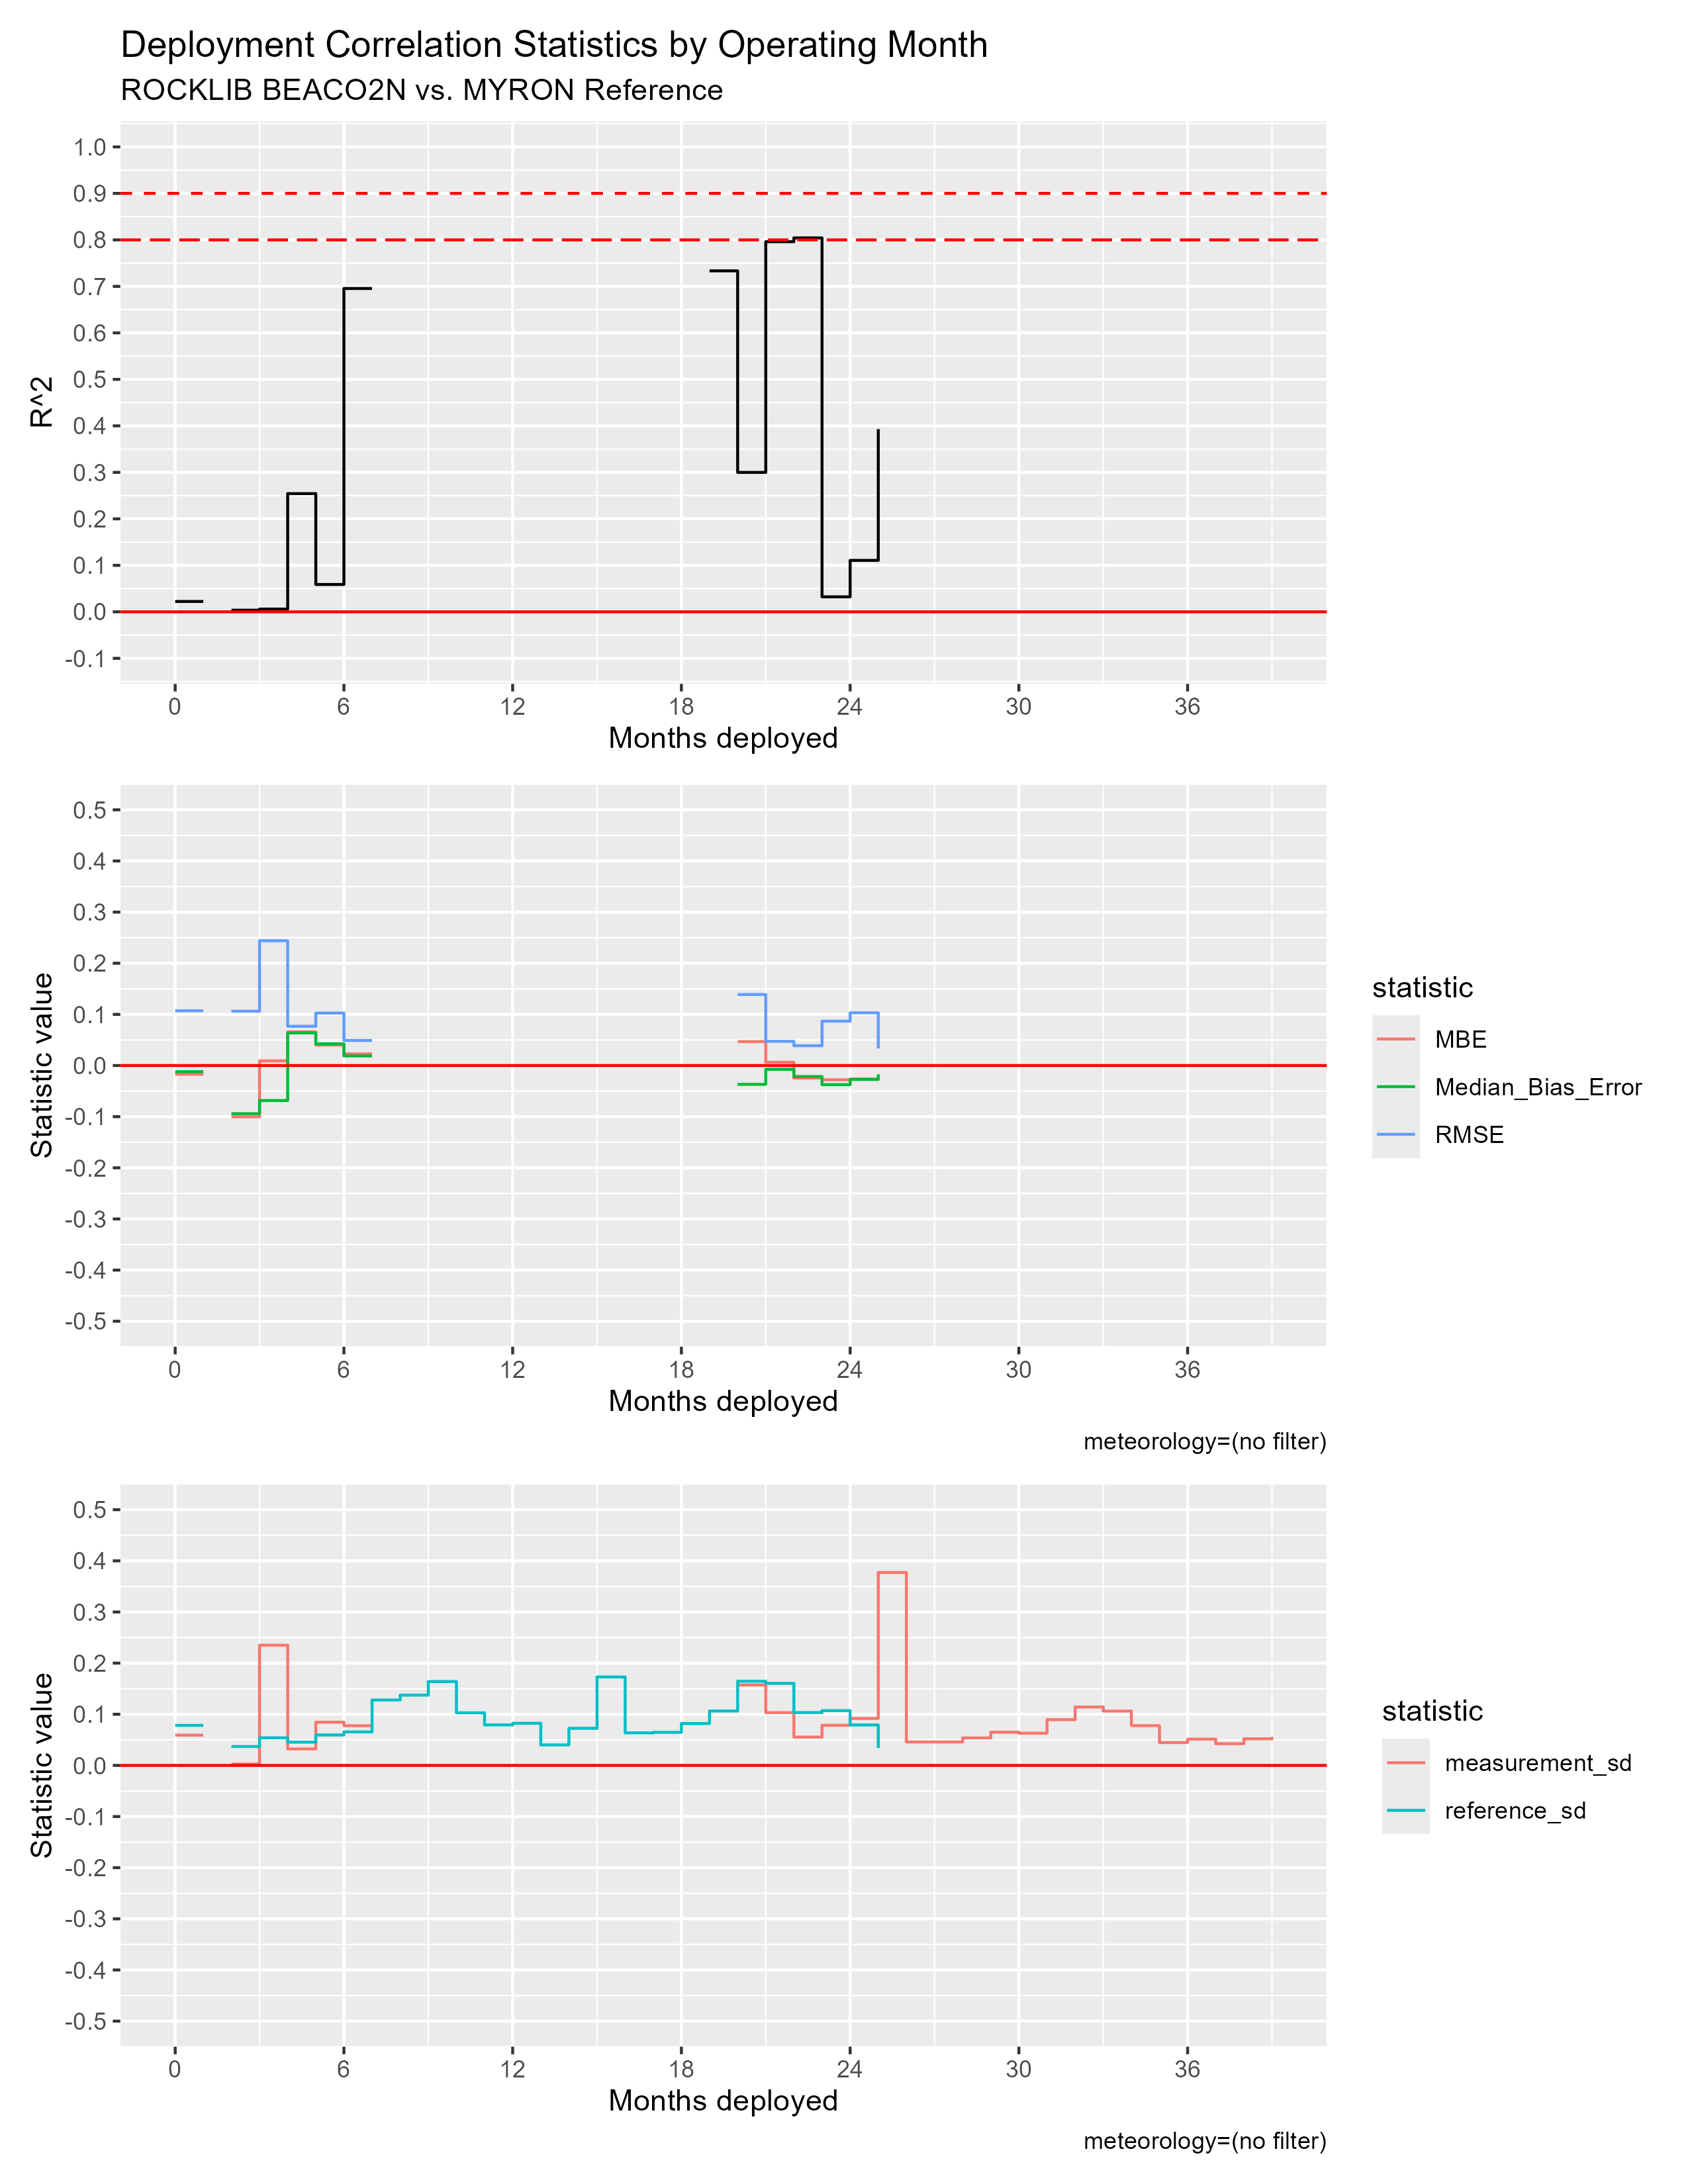

The file beside this chart, header and first rows:
mos_into_deployment, R^2, RMSE, MBE, Median_Bias_Error, measurement_sd, reference_sd
0, 0.0223, 0.1071, -0.01713, -0.01203, 0.05916, 0.07825
2, 0.003531, 0.1062, -0.1003, -0.09414, 0.002668, 0.03694
3, 0.005855, 0.244, 0.009127, -0.06846, 0.235, 0.05397
4, 0.2543, 0.07678, 0.06579, 0.06378, 0.03224, 0.0455
5, 0.05883, 0.1026, 0.04002, 0.04245, 0.0845, 0.05946
6, 0.6955, 0.049, 0.02271, 0.01881, 0.07759, 0.06558
7, NA, NA, NA, NA, NA, 0.1279
8, NA, NA, NA, NA, NA, 0.1374
9, NA, NA, NA, NA, NA, 0.164
10, NA, NA, NA, NA, NA, 0.1029
11, NA, NA, NA, NA, NA, 0.07921
12, NA, NA, NA, NA, NA, 0.08237
13, NA, NA, NA, NA, NA, 0.04007
14, NA, NA, NA, NA, NA, 0.07252
15, NA, NA, NA, NA, NA, 0.1729
16, NA, NA, NA, NA, NA, 0.06371
17, NA, NA, NA, NA, NA, 0.06468
18, NA, NA, NA, NA, NA, 0.08195
19, 0.7334, 3.205, 2.64, 3.047, 2.162, 0.1063
20, 0.2999, 0.1389, 0.04683, -0.03682, 0.1573, 0.1645
21, 0.7962, 0.0473, 0.006521, -0.007406, 0.1033, 0.1604
22, 0.8042, 0.03877, -0.02444, -0.02155, 0.05536, 0.1033
23, 0.03227, 0.08674, -0.02783, -0.03739, 0.07844, 0.1071
24, 0.1107, 0.1031, -0.02631, -0.02722, 0.09179, 0.07908
25, 0.393, 0.03333, -0.0212, -0.01726, 0.3772, 0.03418
26, NA, NA, NA, NA, 0.04589, NA
27, NA, NA, NA, NA, 0.04589, NA
28, NA, NA, NA, NA, 0.0538, NA
29, NA, NA, NA, NA, 0.06497, NA
30, NA, NA, NA, NA, 0.06299, NA
31, NA, NA, NA, NA, 0.08947, NA
32, NA, NA, NA, NA, 0.1142, NA
33, NA, NA, NA, NA, 0.1062, NA
34, NA, NA, NA, NA, 0.07772, NA
35, NA, NA, NA, NA, 0.04468, NA
36, NA, NA, NA, NA, 0.05144, NA
37, NA, NA, NA, NA, 0.04248, NA
38, NA, NA, NA, NA, 0.052, NA
39, NA, NA, NA, NA, 0.0557, NA
